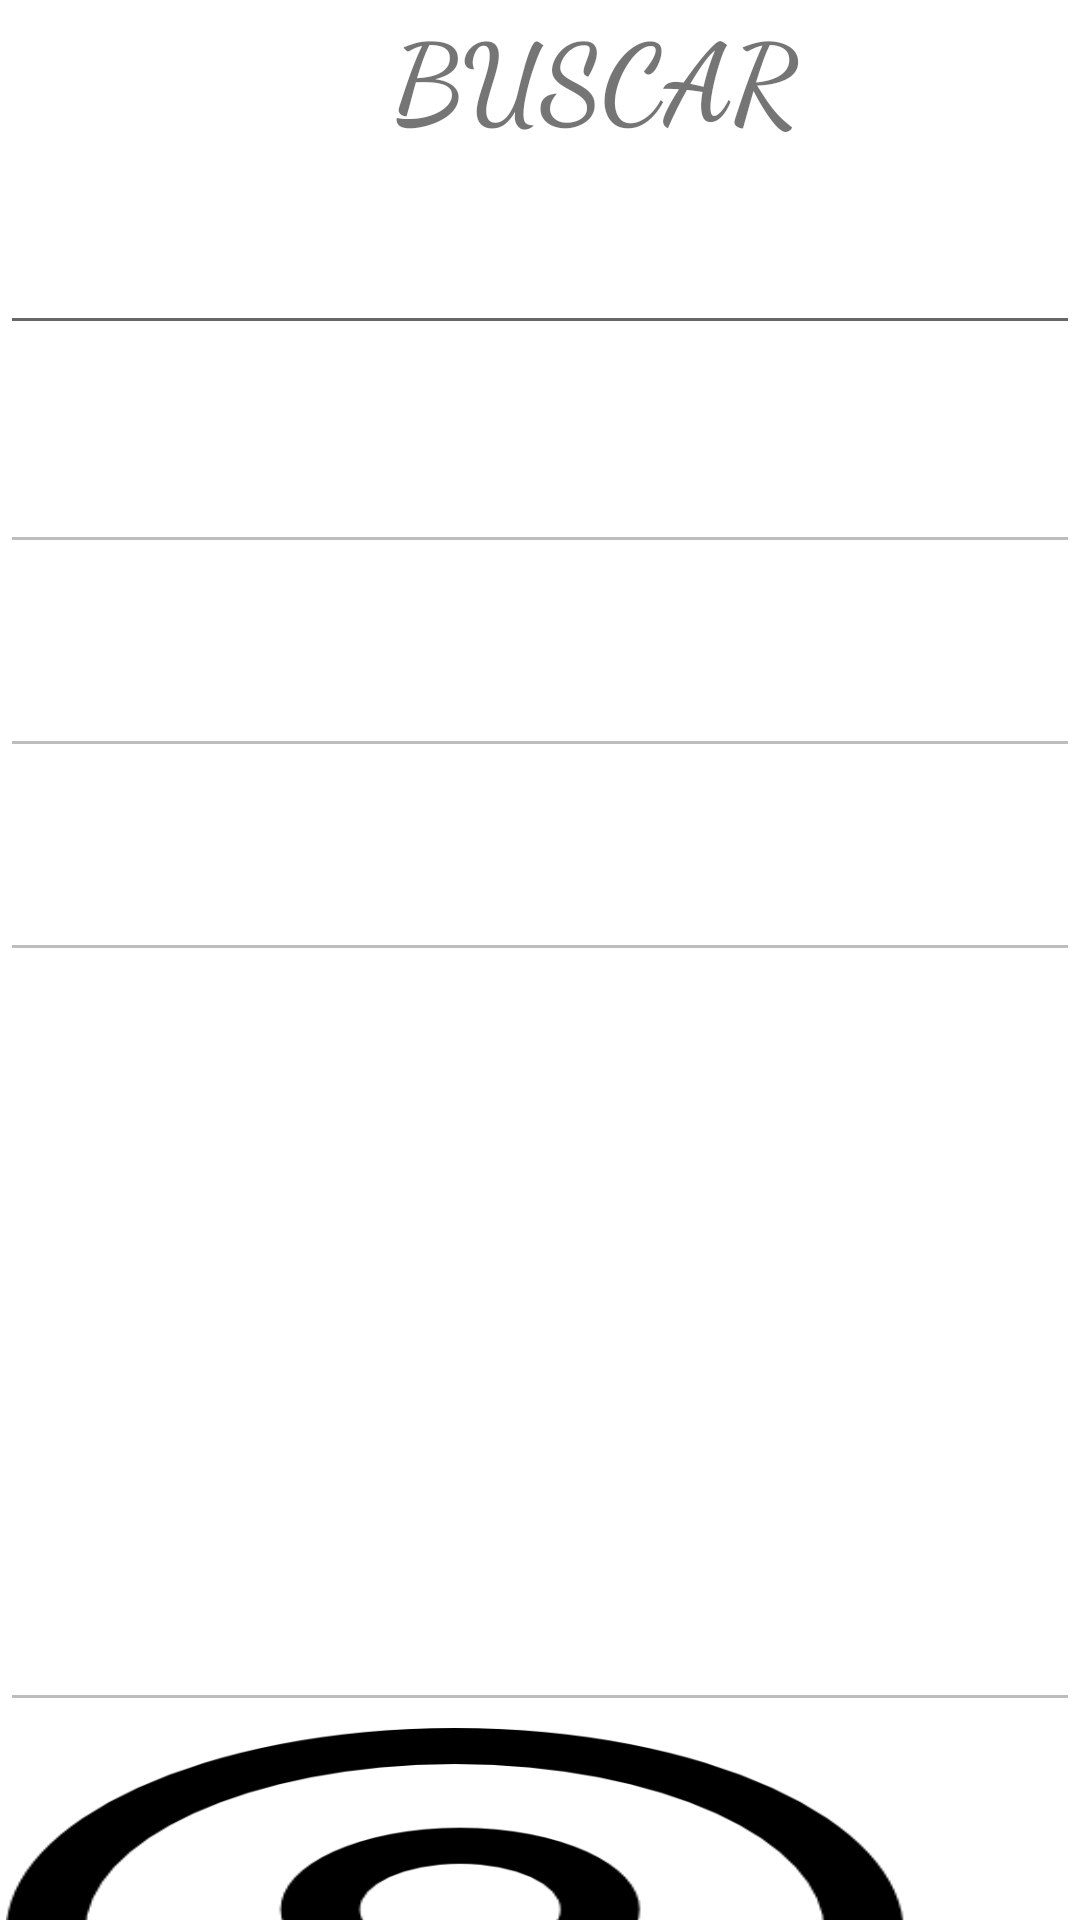

Write the Android layout XML for this screen, with the resource values it uses.
<!-- AndroidManifest.xml: application theme Theme.Practica1Unidad3 -->
<!-- res/layout/activity_consultar.xml -->
<?xml version="1.0" encoding="utf-8"?>
<androidx.constraintlayout.widget.ConstraintLayout xmlns:android="http://schemas.android.com/apk/res/android"
    xmlns:app="http://schemas.android.com/apk/res-auto"
    xmlns:tools="http://schemas.android.com/tools"
    android:layout_width="match_parent"
    android:layout_height="match_parent"
    tools:context=".Consultar"
    android:background="@drawable/paleta">

    <LinearLayout

        android:layout_width="match_parent"
        android:layout_height="match_parent"
        android:orientation="vertical"
        app:layout_constraintBottom_toBottomOf="parent"
        app:layout_constraintEnd_toEndOf="parent"
        app:layout_constraintStart_toStartOf="parent"
        app:layout_constraintTop_toTopOf="parent">

        <TextView
            android:id="@+id/textView"
            android:layout_width="match_parent"
            android:layout_height="wrap_content"
            android:background="@color/white"
            android:fontFamily="cursive"
            android:lineSpacingExtra="60sp"
            android:text="              Buscar "
            android:textAllCaps="true"
            android:textSize="36sp"
            android:textStyle="bold"
            android:typeface="monospace" />

        <EditText
            android:id="@+id/editTextNumber"
            android:layout_width="match_parent"
            android:layout_height="65dp"
            android:ems="10"
            android:hint="id producto"
            android:inputType="number"
            android:textColor="@color/white"
            android:textColorHint="@color/white" />

        <EditText

            android:id="@+id/editTextTextPersonName"
            android:enabled="false"
            android:layout_width="match_parent"
            android:layout_height="73dp"
            android:ems="10"
            android:inputType="textPersonName"
            android:hint="Nombre Producto"
            android:textColorHint="@color/white"
            android:textColor="@color/white" />

        <EditText
            android:enabled="false"
            android:id="@+id/editTextNumberSigned"
            android:layout_width="match_parent"
            android:layout_height="68dp"
            android:ems="10"
            android:hint="Precio del Producto"
            android:inputType="numberSigned"
            android:textColor="@color/white"
            android:textColorHint="@color/white"

            />
        <EditText
            android:enabled="false"
            android:layout_width="match_parent"
            android:layout_height="68dp"
            android:ems="10"
            android:hint="No. de Piezas"
            android:inputType="numberSigned"
            android:textColor="@color/white"
            android:textColorHint="@color/white"

            />

        <EditText
            android:enabled="false"
            android:layout_width="match_parent"
            android:layout_height="250dp"
            android:ems="10"
            android:hint="Descripcion del Producto"
            android:inputType="textPersonName"
            android:textColor="@color/white"
            android:textColorHint="@color/white" />

        <LinearLayout
            android:layout_width="match_parent"
            android:layout_height="match_parent"
            android:orientation="horizontal">


            <Button
                android:id="@+id/button4"
                android:layout_width="264dp"
                android:layout_height="162dp"
                android:layout_margin="@dimen/cardview_default_radius"
                android:layout_weight="1"
                android:background="@drawable/busqueda"
                android:fontFamily="sans-serif"
                android:text="Consultar Producto"
                android:textStyle="bold"
                app:backgroundTint="@color/black" />

        </LinearLayout>
    </LinearLayout>
</androidx.constraintlayout.widget.ConstraintLayout>
<!-- resources referenced by this layout -->
<resources>
  <!-- drawable busqueda: png bitmap (drawable, 20211 bytes) -->
  <style name="Theme.Practica1Unidad3" parent="Theme.MaterialComponents.DayNight.DarkActionBar">
          
          <item name="colorPrimary">@color/purple_500</item>
          <item name="colorPrimaryVariant">@color/purple_700</item>
          <item name="colorOnPrimary">@color/white</item>
          
          <item name="colorSecondary">@color/teal_200</item>
          <item name="colorSecondaryVariant">@color/teal_700</item>
          <item name="colorOnSecondary">@color/black</item>
          
          <item name="android:statusBarColor" tools:targetApi="l">?attr/colorPrimaryVariant</item>
          
      </style>
  <!-- not gathered from this repository: default colours our renderer supplied (Android Studio template values) -->
  <color name="purple_500">#FF6200EE</color>
  <color name="purple_700">#FF3700B3</color>
  <color name="teal_200">#FF03DAC5</color>
  <color name="teal_700">#FF018786</color>
  <color name="black">#FF000000</color>
  <color name="white">#FFFFFFFF</color>
</resources>
